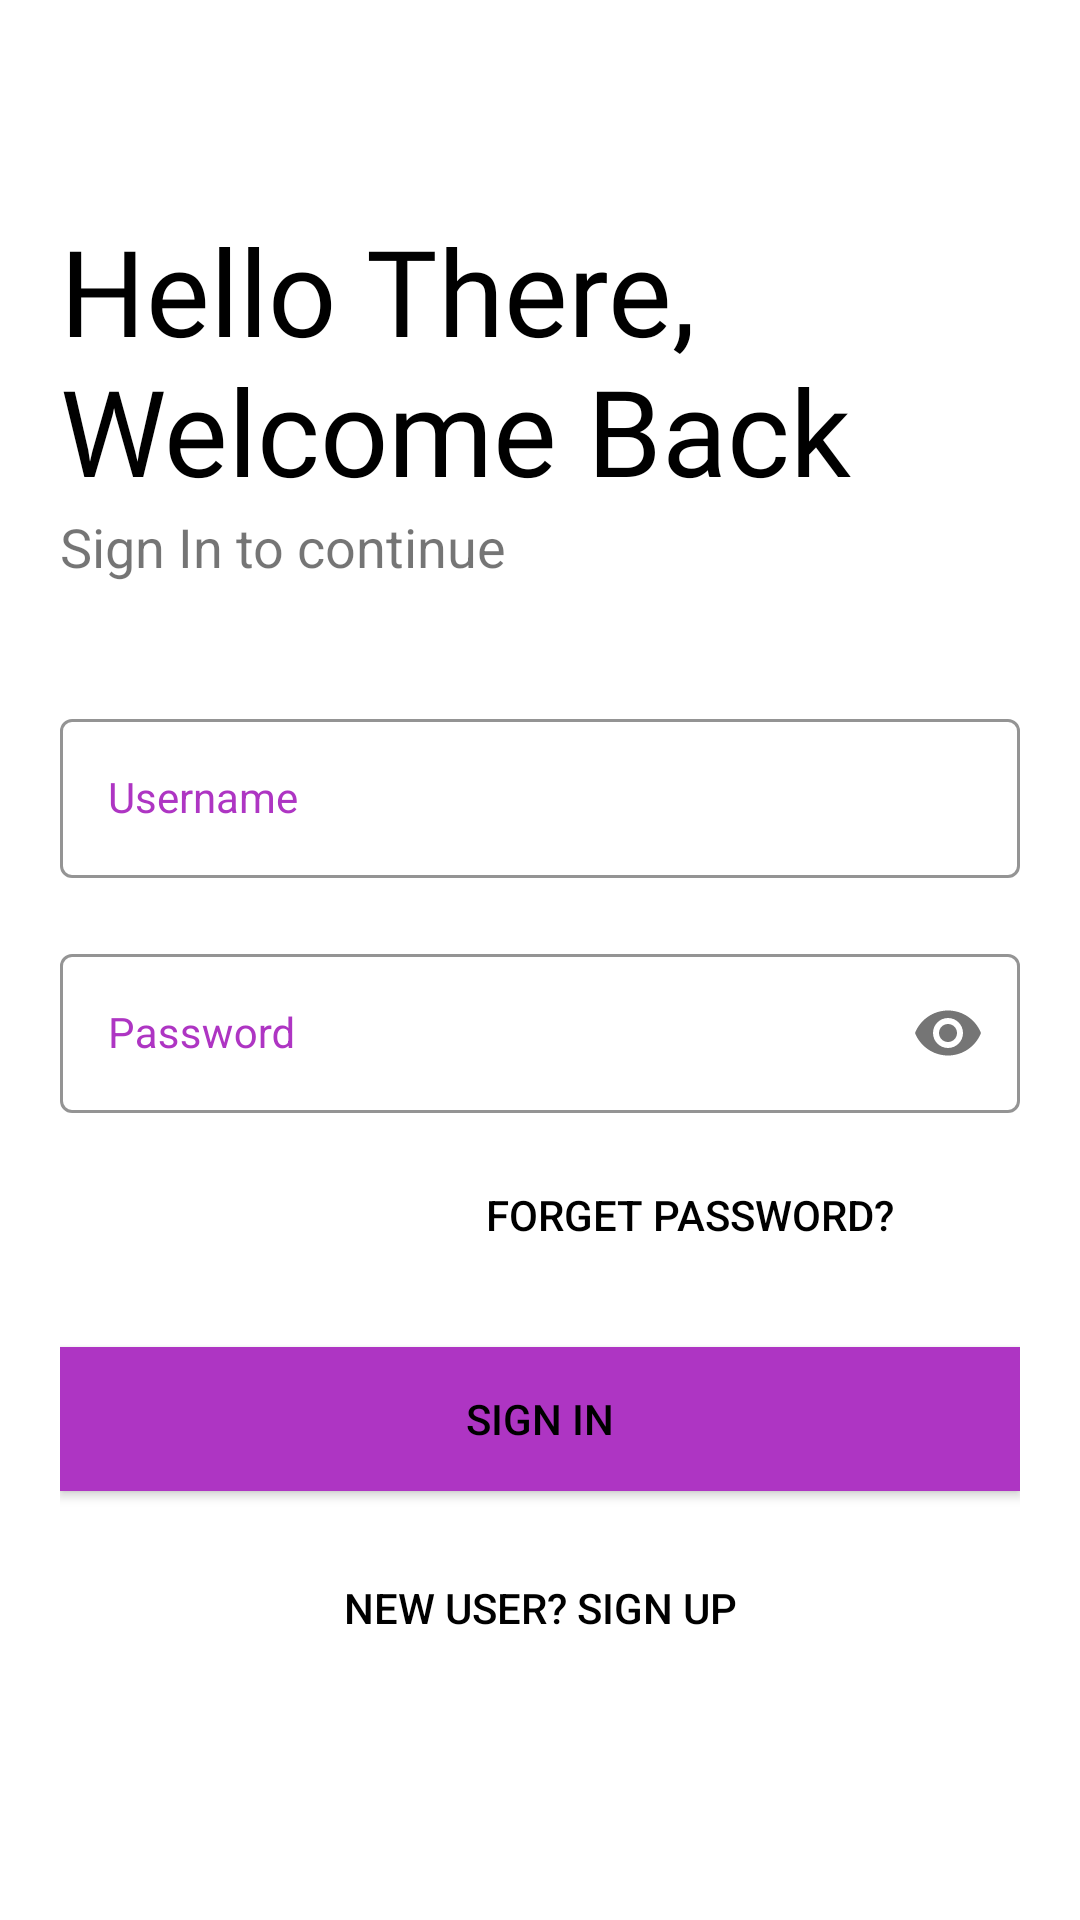

The Android layout XML behind this screen, and the referenced resources:
<!-- AndroidManifest.xml: application theme Theme.JobHuntAppServiceProviders -->
<!-- res/layout/activity_login.xml -->
<?xml version="1.0" encoding="utf-8"?>
<LinearLayout xmlns:android="http://schemas.android.com/apk/res/android"
    xmlns:app="http://schemas.android.com/apk/res-auto"
    xmlns:tools="http://schemas.android.com/tools"
    android:layout_width="match_parent"
    android:layout_height="match_parent"
    tools:context="com.example.jobhuntappserviceproviders.Login"
    android:orientation="vertical">

    <LinearLayout
        android:layout_width="match_parent"
        android:layout_height="match_parent"
        android:orientation="vertical"
        android:padding="20dp">

        <ImageView
            android:layout_width="30dp"
            android:layout_height="20dp"
            android:src="@drawable/arrow"
            android:layout_marginTop="10dp"
            android:id="@+id/back_arrow"
            android:transitionName="signup_image_view"/>

        <TextView
            android:id="@+id/msg"
            android:layout_width="wrap_content"
            android:layout_height="wrap_content"
            android:fontFamily="@font/bungee"
            android:text="Hello There, Welcome Back"
            android:textColor="#000"
            android:textSize="40sp"
            android:layout_marginTop="20dp"
            android:transitionName="signup_text_view"/>

        <TextView
            android:id="@+id/sign_in_msg"
            android:layout_width="wrap_content"
            android:layout_height="wrap_content"
            android:text="Sign In to continue"
            android:textSize="18sp"
            android:transitionName="logo_slogan" />

        <com.google.android.material.textfield.TextInputLayout
            android:id="@+id/username"
            style="@style/Widget.MaterialComponents.TextInputLayout.OutlinedBox"
            android:layout_width="match_parent"
            android:layout_height="wrap_content"
            android:layout_marginTop="40dp"
            app:boxStrokeColor="@color/app_color"
            android:textColorHint="@color/app_color"
            app:hintTextColor="@color/app_color">

            <com.google.android.material.textfield.TextInputEditText
                style="@style/Widget.MaterialComponents.TextInputLayout.OutlinedBox"
                android:layout_width="match_parent"
                android:layout_height="wrap_content"
                android:hint="Username"
                android:inputType="text" />

        </com.google.android.material.textfield.TextInputLayout>


        <com.google.android.material.textfield.TextInputLayout
            android:id="@+id/password"
            style="@style/Widget.MaterialComponents.TextInputLayout.OutlinedBox"
            android:layout_width="match_parent"
            android:layout_height="wrap_content"
            android:layout_marginTop="20dp"
            app:passwordToggleEnabled="true"
            app:boxStrokeColor="@color/app_color"
            android:textColorHint="@color/app_color"
            app:hintTextColor="@color/app_color">

            <com.google.android.material.textfield.TextInputEditText
                style="@style/Widget.MaterialComponents.TextInputLayout.OutlinedBox"
                android:layout_width="match_parent"
                android:layout_height="wrap_content"
                android:hint="Password"
                android:inputType="textPassword" />

        </com.google.android.material.textfield.TextInputLayout>

        <Button
            android:layout_width="200dp"
            android:layout_height="wrap_content"
            android:layout_gravity="right"
            android:layout_margin="10dp"
            android:background="#00000000"
            android:elegantTextHeight="false"
            android:elevation="0dp"
            android:textColor="#000"
            android:text="Forget Password?" />

        <androidx.appcompat.widget.AppCompatButton
            android:id="@+id/sign_in1"
            android:layout_width="match_parent"
            android:layout_height="wrap_content"
            android:layout_marginTop="10dp"
            android:layout_marginBottom="5dp"
            android:background="@color/app_color"
            android:text="Sign IN"
            android:textColor="#000"
            android:transitionName="signup_next_btn" />

        <Button
            android:id="@+id/signup"
            android:layout_width="match_parent"
            android:layout_height="wrap_content"
            android:layout_margin="10dp"
            android:background="#00000000"
            android:elegantTextHeight="false"
            android:elevation="0dp"
            android:text="New User? SIGN UP"
            android:textColor="#000"
            android:transitionName="signup_login_btn"/>

    </LinearLayout>
</LinearLayout>
<!-- resources referenced by this layout -->
<resources>
  <color name="app_color">#AE35C3</color>
  <style name="Theme.JobHuntAppServiceProviders" parent="Theme.MaterialComponents.DayNight.NoActionBar">
  
          <item name="windowActionBar">false</item>
          <item name="windowNoTitle">true</item>
          
          <item name="android:statusBarColor" tools:targetApi="l">@color/colorPrimary</item>
          
      </style>
  <color name="colorPrimary">#AE35C3</color>
</resources>
